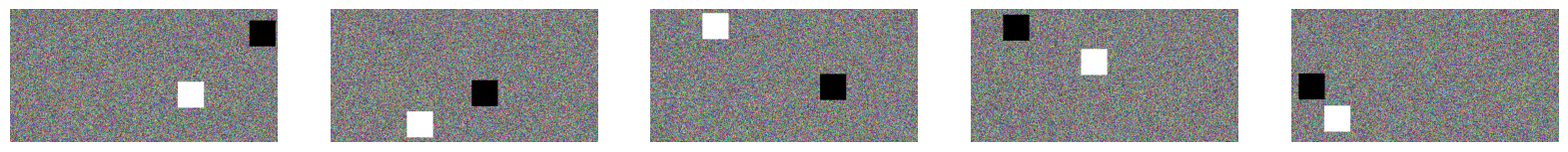

Write Python code to recreate this figure.
import numpy as np
import matplotlib.pyplot as plt

def add_randomly_placed_squares(random_images, image_shape, square_size = 50):
    half_square = square_size // 2
    batches = []

    for batch in random_images:
        processed_batch = []
        for image in batch:
            #First define a random postion fo the white square making sure it's entirely in the picture
            random_position_white_square_y = np.random.randint(half_square, high=image_shape[0]-half_square, dtype=int)
            random_position_white_square_x = np.random.randint(half_square, high=image_shape[1]-half_square, dtype=int)

           # Then we define an array of possible x and y positions for the black square by taking away overlapping 
            possible_positions = [
                (x, y) for x in range(half_square, image_shape[1] - half_square) # also make sure in
                for y in range(half_square, image_shape[0] - half_square)
                if not (
                    (x + half_square > random_position_white_square_x - half_square) and
                    (x - half_square < random_position_white_square_x + half_square) and
                    (y + half_square > random_position_white_square_y - half_square) and
                    (y - half_square < random_position_white_square_y + half_square)
                )
            ]

            # Choose a random position from the possible positions
            random_position_black_square_x, random_position_black_square_y = possible_positions[np.random.randint(len(possible_positions))]

             # Place the black square at the random position
            image[random_position_white_square_y - half_square : random_position_white_square_y + half_square,
                random_position_white_square_x  - half_square : random_position_white_square_x  + half_square] = [255, 255, 255]
            
             # Place the black square at the random position
            image[random_position_black_square_y - half_square:random_position_black_square_y + half_square,
                  random_position_black_square_x - half_square:random_position_black_square_x + half_square] = [0, 0, 0]

            processed_batch.append(image)
            
        batches.append(np.array(processed_batch))
    return batches


def generate_random_images(num_batches, batch_size, image_shape):
    batches = []

    for batch in range(num_batches):
        batch = np.random.randint(0, 255, (batch_size, *image_shape), dtype=np.uint8) 
        batches.append(batch)

    return batches

def display_images(batch, num_images=5):
    fig, axes = plt.subplots(1, num_images, figsize=(20, 4))
    for i in range(num_images):
        ax = axes[i]
        ax.imshow(batch[i])
        ax.axis('off')
    plt.show()

if __name__ == "__main__":
    num_batches = 5
    batch_size = 20
    image_shape = (256, 512, 3)

    # Generatw  batches of images with random RGB values
    random_image_batches = generate_random_images(num_batches, batch_size, image_shape)

    processed_images = add_randomly_placed_squares(random_image_batches, image_shape)

    # Display images with matplotlib to test
    display_images(processed_images[1])
    
